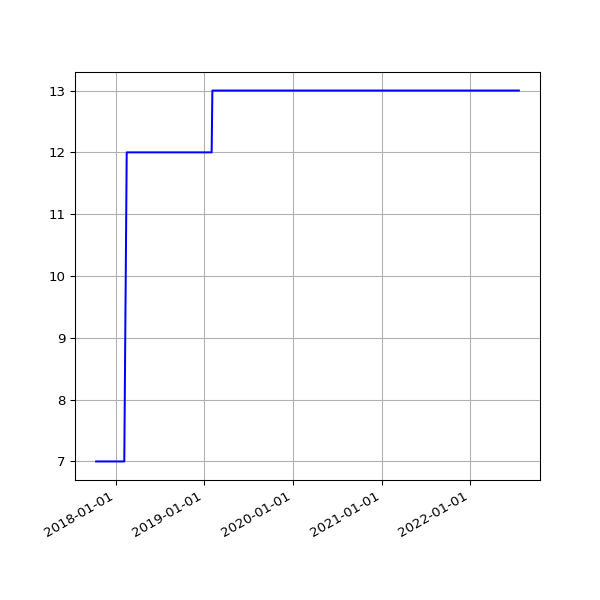

The file beside this chart, header and first rows:
date, value
2017-10-13 06:03:34 +0100, 7
2017-10-14 06:21:09 +0100, 7
2017-10-15 06:13:21 +0100, 7
2017-10-16 06:08:39 +0100, 7
2017-10-17 06:30:11 +0100, 7
2017-10-18 06:07:48 +0100, 7
2017-10-19 06:17:38 +0100, 7
2017-10-20 06:40:17 +0100, 7
2017-10-21 06:14:54 +0100, 7
2017-10-22 06:11:47 +0100, 7
2017-10-23 06:09:58 +0100, 7
2017-10-24 06:12:38 +0100, 7
2017-10-27 06:06:09 +0100, 7
2017-10-28 08:56:43 +0100, 7
2017-10-30 06:19:42 +0000, 7
2017-10-31 06:10:27 +0000, 7
2017-11-01 06:12:32 +0000, 7
2017-11-07 06:07:43 +0000, 7
2017-11-10 06:15:34 +0000, 7
2017-11-11 06:09:17 +0000, 7
2017-11-12 06:07:18 +0000, 7
2017-11-13 06:14:34 +0000, 7
2017-11-14 06:19:30 +0000, 7
2017-11-15 06:06:09 +0000, 7
2017-11-16 06:15:12 +0000, 7
2017-11-17 06:12:37 +0000, 7
2017-11-18 05:43:51 +0000, 7
2017-11-19 06:18:08 +0000, 7
2017-11-20 06:19:27 +0000, 7
2017-11-21 06:12:54 +0000, 7
2017-11-22 06:14:52 +0000, 7
2017-11-23 06:25:49 +0000, 7
2017-11-24 06:13:09 +0000, 7
2017-11-25 06:12:27 +0000, 7
2017-11-29 06:14:25 +0000, 7
2017-11-30 06:23:47 +0000, 7
2017-12-01 06:18:23 +0000, 7
2017-12-05 06:21:39 +0000, 7
2017-12-06 06:18:28 +0000, 7
2017-12-07 07:49:11 +0000, 7
2017-12-08 07:15:15 +0000, 7
2017-12-09 07:08:50 +0000, 7
2017-12-10 07:20:17 +0000, 7
2017-12-12 06:30:01 +0000, 7
2017-12-13 06:24:28 +0000, 7
2017-12-14 07:08:22 +0000, 7
2017-12-15 07:44:19 +0000, 7
2017-12-19 06:16:37 +0000, 7
2017-12-20 07:01:42 +0000, 7
2017-12-21 07:02:28 +0000, 7
2017-12-22 07:24:04 +0000, 7
2017-12-23 07:29:24 +0000, 7
2017-12-24 07:16:53 +0000, 7
2017-12-25 07:14:22 +0000, 7
2017-12-26 07:32:02 +0000, 7
2017-12-27 07:41:21 +0000, 7
2017-12-28 07:42:44 +0000, 7
2017-12-30 06:27:35 +0000, 7
2017-12-31 06:32:37 +0000, 7
2018-01-03 06:31:35 +0000, 7
... 1,822 more rows
